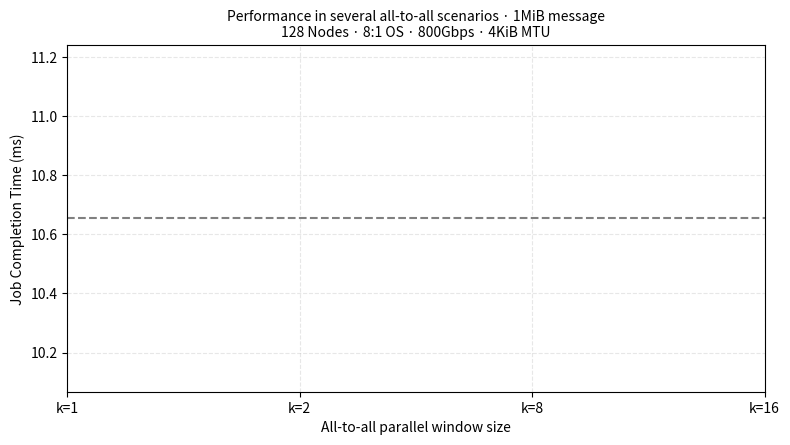

Reproduce this figure in Python. (Note: this script raises an exception after producing the figure.)
#!/usr/bin/env python3
"""
plot_paper_figures.py
Reproduce Bonato et al. 2024 (FASTFLOW paper) figures in the paper's exact style.

Protocols compared: Swift, FASTFLOW, FASTFLOW+EQDS, FASTFLOW+EQDS+Coflow

Figures:
  Fig 5  — Incast: line plot, y = normalized to theoretical best, x = log message size
  Fig 8  — Permutation: CDF plots (bisect permutation, different OS ratios / scenarios)
  Fig 9  — Alltoall: grouped bar chart with % above ideal labels
  Fig 10 — FASTFLOW+EQDS permutation: CDFs (2MiB homogeneous + 32MiB+64MiB)

Usage:
  python3 plot_paper_figures.py [--results-dir DIR] [--plots-dir DIR]
"""

import os
import argparse
import numpy as np
import matplotlib
matplotlib.use('Agg')
import matplotlib.pyplot as plt
import matplotlib.ticker as ticker
from matplotlib.lines import Line2D

# ─────────────────────────────────────────────────────────────────────────────
# Protocol config — 4 protocols matching paper's comparison set
# ─────────────────────────────────────────────────────────────────────────────

PROTOCOLS = [
    "swift",
    "eqds",
    "fastflow",
    "fastflow+eqds",
    "fastflow+eqds+mcc+coflow",
]

# Incast only compares FASTFLOW variants (pure EQDS uses different cwnd defaults
# that cause burst-induced trim and would need separate parameter tuning)
PROTOCOLS_INCAST = [
    "swift",
    "fastflow",
    "fastflow+eqds",
    "fastflow+eqds+mcc+coflow",
]

PROTO_DIRS = {
    "swift":                    "swift",
    "eqds":                     "eqds",
    "fastflow":                 "fastflow",
    "fastflow+eqds":            "fastflow_eqds",
    "fastflow+eqds+mcc+coflow": "fastflow_eqds_mcc_coflow",
}

PROTO_LABELS = {
    "swift":                    "Swift",
    "eqds":                     "EQDS",
    "fastflow":                 "FASTFLOW",
    "fastflow+eqds":            "FASTFLOW+EQDS",
    "fastflow+eqds+mcc+coflow": "FASTFLOW+EQDS+Coflow",
}

# Colors chosen to visually match the paper's palette
PROTO_COLORS = {
    "swift":                    "#e41a1c",   # red
    "eqds":                     "#984ea3",   # purple
    "fastflow":                 "#4daf4a",   # green
    "fastflow+eqds":            "#377eb8",   # blue
    "fastflow+eqds+mcc+coflow": "#ff7f00",   # orange
}

PROTO_MARKERS = {
    "swift":                    "o",
    "eqds":                     "v",
    "fastflow":                 "s",
    "fastflow+eqds":            "^",
    "fastflow+eqds+mcc+coflow": "D",
}

PROTO_LINES = {
    "swift":                    "-",
    "eqds":                     "-",
    "fastflow":                 "-",
    "fastflow+eqds":            "--",
    "fastflow+eqds+mcc+coflow": "-.",
}

plt.rcParams.update({
    "font.size": 10,
    "axes.titlesize": 10,
    "axes.labelsize": 10,
    "legend.fontsize": 8,
    "figure.dpi": 150,
    "axes.grid": True,
    "grid.alpha": 0.3,
    "grid.linestyle": "--",
})

LINKSPEED_BPS = 800e9      # 800 Gbps
MTU_B = 4096

def ideal_single_fct_us(size_bytes):
    return size_bytes / (LINKSPEED_BPS / 8) * 1e6

# ─────────────────────────────────────────────────────────────────────────────
# FCT file parsing
# ─────────────────────────────────────────────────────────────────────────────

def load_fct(path):
    """Return sorted list of fct_us values."""
    data = []
    try:
        with open(path) as f:
            for line in f:
                p = line.split()
                if len(p) == 10 and p[0] == "FCT":
                    data.append(float(p[7]))
    except FileNotFoundError:
        return []
    data.sort()
    return data


def load_timestamps(path):
    """Return (starts, finishes, fcts) as lists of µs values."""
    starts, finishes, fcts = [], [], []
    try:
        with open(path) as f:
            for line in f:
                p = line.split()
                if len(p) == 10 and p[0] == "FCT":
                    starts.append(float(p[3]))
                    finishes.append(float(p[5]))
                    fcts.append(float(p[7]))
    except FileNotFoundError:
        return [], [], []
    return starts, finishes, fcts


def cdf_xy(data):
    n = len(data)
    return np.array(data), np.arange(1, n + 1) / n


def pstats(data):
    if not data:
        return None
    n = len(data)
    return {
        "n":    n,
        "p50":  data[n // 2],
        "p99":  data[int(n * 0.99)],
        "max":  data[-1],
        "mean": sum(data) / n,
    }

# ─────────────────────────────────────────────────────────────────────────────
# Fig 5 — Incast: normalized to theoretical best, log x-axis
# Paper style: 3 subplots (8:1, 32:1, 100:1), line+marker per protocol
# Y-axis: ideal_incast_FCT / mean_actual_FCT  (1.0 = perfect)
# X-axis: message size in KiB, log2 scale
# ─────────────────────────────────────────────────────────────────────────────

def plot_fig5_incast(results_dir, plots_dir):
    degrees = [8, 32, 100]
    # Sizes matching paper x-axis: 2^2 to 2^15 KiB
    sizes_kib = [4, 8, 16, 32, 64, 128, 256, 512, 1024, 2048, 4096, 8192, 16384, 32768]

    os.makedirs(f"{plots_dir}/incast", exist_ok=True)

    fig, axes = plt.subplots(1, 3, figsize=(12, 3.5))
    fig.suptitle(
        "Message Scaling During Incast\n"
        "1024 Nodes · 800Gbps · 4KiB MTU",
        fontsize=10
    )

    degree_titles = {8: "8:1 Incast", 32: "32:1 Incast", 100: "100:1 Incast"}

    for ax_idx, deg in enumerate(degrees):
        ax = axes[ax_idx]

        # First pass: compute mean FCT — only include runs where ≥ 80% of flows
        # complete. Protocols with severe failure (< 80% completion) are excluded
        # at that (degree, size) point to avoid artificial spikes from lucky flows.
        mean_fcts = {}  # (proto, siz_kib) -> mean_fct_us
        MIN_COMPLETION = 0.80
        for proto in PROTOCOLS_INCAST:
            for siz_kib in sizes_kib:
                fct_file = os.path.join(
                    results_dir, "incast", PROTO_DIRS[proto],
                    f"incast_{deg}deg_{siz_kib}KiB.fct")
                data = load_fct(fct_file)
                if data and len(data) >= deg * MIN_COMPLETION:
                    mean_fcts[(proto, siz_kib)] = sum(data) / len(data)

        # Second pass: normalize to THEORETICAL BEST (perfect fair serialization)
        # theo_best = d × flow_size / link_bw  (all d flows sharing the link fairly)
        # normalized = 1.0 means the protocol achieved perfect throughput
        for proto in PROTOCOLS_INCAST:
            xs, ys = [], []
            for siz_kib in sizes_kib:
                if (proto, siz_kib) not in mean_fcts:
                    continue
                theo_best_us = deg * siz_kib * 1024 / (LINKSPEED_BPS / 8) * 1e6
                normalized = theo_best_us / mean_fcts[(proto, siz_kib)]
                xs.append(siz_kib)
                ys.append(normalized)

            if xs:
                ax.plot(xs, ys,
                        color=PROTO_COLORS[proto],
                        marker=PROTO_MARKERS[proto],
                        linestyle=PROTO_LINES[proto],
                        linewidth=1.6,
                        markersize=4,
                        label=PROTO_LABELS[proto])

        ax.set_xscale("log", base=2)
        ax.set_xlabel("Message Size (KiB)")
        if ax_idx == 0:
            ax.set_ylabel("Normalized to Theo. Best")
        ax.set_title(degree_titles[deg])
        ax.set_ylim(0.50, 1.02)
        ax.set_xlim(3, 40000)
        ax.xaxis.set_major_formatter(
            ticker.FuncFormatter(lambda x, _: f"$2^{{{int(np.log2(x))}}}$" if x >= 1 else ""))
        ax.grid(True, which="both", alpha=0.3, linestyle="--")

    # Shared legend on the first subplot
    handles, labels = axes[0].get_legend_handles_labels()
    if handles:
        axes[0].legend(handles, labels, loc="lower right", fontsize=8)

    plt.tight_layout()
    out = f"{plots_dir}/incast/fig5_incast_normalized.pdf"
    plt.savefig(out, bbox_inches="tight")
    plt.savefig(out.replace(".pdf", ".png"), bbox_inches="tight")
    plt.close()
    print(f"  Saved {out}")


# ─────────────────────────────────────────────────────────────────────────────
# Fig 8 — Permutation: CDF plots, paper style
# 4 subplots: (a) 2:1 OS 32MiB, (b) 4:1 OS 32MiB,
#             (c) 8:1 OS 4x4MiB, (d) 8:1 OS 2MiB+one4MiB
# Labels on curves: "p50us, p99us"
# ─────────────────────────────────────────────────────────────────────────────

def _cdf_label(s, ms=False):
    """Format p50/p99 for curve label."""
    if ms:
        return f"{s['p50']/1000:.1f}ms, {s['p99']/1000:.1f}ms"
    return f"{s['p50']:.0f}us, {s['p99']:.0f}us"


def _plot_cdf_panel(ax, fct_files, title, xlabel_ms=False):
    """Plot CDF panel with paper-style labelled curves."""
    has_data = False
    for proto, fct_file in fct_files:
        data = load_fct(fct_file)
        if not data:
            continue
        has_data = True
        s = pstats(data)
        xs = np.array(data)
        if xlabel_ms:
            xs = xs / 1000
        ys = np.arange(1, len(data) + 1) / len(data)
        label = f"{PROTO_LABELS[proto]}\n{_cdf_label(s, ms=xlabel_ms)}"
        ax.plot(xs, ys,
                color=PROTO_COLORS[proto],
                linewidth=1.8,
                label=label)

    ax.set_ylabel("CDF (%)")
    ax.set_xlabel(f"Flow Completion Time ({'ms' if xlabel_ms else 'µs'})")
    ax.set_title(title)
    ax.set_ylim(0, 1.05)
    return has_data


def plot_fig8_permutation(results_dir, plots_dir):
    """Fig 8: Bisect permutation CDF — different OS ratios and scenarios."""
    os.makedirs(f"{plots_dir}/permutation", exist_ok=True)

    scenarios = [
        {
            "label": "(a)",
            "title": "Bisect Permutation 2:1 OS · 32MiB\n1024 Nodes · 800Gbps · 4KiB MTU",
            "key": "perm_os2_32MiB",
            "ms": False,
        },
        {
            "label": "(b)",
            "title": "Bisect Permutation 4:1 OS · 32MiB\n1024 Nodes · 800Gbps · 4KiB MTU",
            "key": "perm_os4_32MiB",
            "ms": False,
        },
        {
            "label": "(c)",
            "title": "Bisect Perm. 8:1 OS · 4×4MiB\n1024 Nodes · 800Gbps · 4KiB MTU",
            "key": "perm_os8_4x4MiB",
            "ms": False,
        },
        {
            "label": "(d)",
            "title": "Bisect Perm. 8:1 OS · 2MiB + one 4MiB\n1024 Nodes · 800Gbps · 4KiB MTU",
            "key": "perm_os8_2MiB_one4MiB",
            "ms": False,
        },
    ]

    fig, axes = plt.subplots(1, 4, figsize=(16, 3.8))
    fig.suptitle("Flow completion time for different permutations on fat trees with different oversubscription ratios.",
                 fontsize=9)

    any_plotted = False
    for ax_idx, sc in enumerate(scenarios):
        ax = axes[ax_idx]
        fct_files = []
        for proto in PROTOCOLS:
            fct_file = os.path.join(
                results_dir, "permutation", PROTO_DIRS[proto],
                f"{sc['key']}.fct")
            fct_files.append((proto, fct_file))

        has = _plot_cdf_panel(ax, fct_files,
                              f"{sc['label']} {sc['title'].split(chr(10))[0]}",
                              xlabel_ms=sc["ms"])
        if has:
            any_plotted = True
            ax.legend(fontsize=7, loc="upper left",
                      framealpha=0.85, handlelength=1.5)
        else:
            ax.text(0.5, 0.5, "Data not yet\navailable",
                    ha="center", va="center", transform=ax.transAxes,
                    fontsize=9, color="gray")
            ax.set_title(f"{sc['label']} {sc['title'].split(chr(10))[0]}")

    plt.tight_layout()
    out = f"{plots_dir}/permutation/fig8_permutation_cdf.pdf"
    plt.savefig(out, bbox_inches="tight")
    plt.savefig(out.replace(".pdf", ".png"), bbox_inches="tight")
    plt.close()
    print(f"  Saved {out}")



# ─────────────────────────────────────────────────────────────────────────────
# Fig 9 — Alltoall: grouped bar chart with % above ideal labels
# Matches paper: bars grouped by k, protocols as different colors,
# grey dashed line = ideal, % labels on each bar
# ─────────────────────────────────────────────────────────────────────────────

def plot_fig9_alltoall(results_dir, plots_dir):
    os.makedirs(f"{plots_dir}/alltoall", exist_ok=True)

    ks = [1, 2, 8, 16]
    # alltoall only compares FASTFLOW variants + Swift (no EQDS alltoall data)
    PROTOCOLS_A2A = ["swift", "fastflow", "fastflow+eqds", "fastflow+eqds+mcc+coflow"]

    # Theoretical ideal JCT:
    # 127 flows × 1MiB per sender; 8:1 OS → effective uplink = 800Gbps/8 = 100 Gbps
    # Byte rate at full link = LINKSPEED_BPS/8; with 8:1 OS divide by 8 again.
    # ideal = 127 × 1MiB bytes / (100 Gbps / 8 bytes_per_bit / 8 OS)
    # = 127 × 1MiB × 8 bits/byte × 8 OS / LINKSPEED_BPS × 1e3 ms/s
    ideal_ms_os8 = 127 * 1048576 * 8 * 8 / LINKSPEED_BPS * 1e3  # ≈ 10.65 ms

    # Compute JCT for each protocol × k
    jct = {}  # (proto, k) -> ms
    for proto in PROTOCOLS_A2A:
        for k in ks:
            path = os.path.join(results_dir, "alltoall", PROTO_DIRS[proto],
                                f"a2a_128n_k{k}.fct")
            starts, finishes, fcts = load_timestamps(path)
            if starts and len(starts) >= 16256 * 0.90:
                # Accept ≥ 90% completion; JCT = last finish - first start
                jct[(proto, k)] = (max(finishes) - min(starts)) / 1000  # ms
            else:
                jct[(proto, k)] = None

    fig, ax = plt.subplots(figsize=(9, 4.5))

    n_proto = len(PROTOCOLS_A2A)
    x = np.arange(len(ks))
    bar_w = 0.18
    offsets = np.linspace(-(n_proto - 1) / 2 * bar_w,
                          (n_proto - 1) / 2 * bar_w, n_proto)

    for p_idx, proto in enumerate(PROTOCOLS_A2A):
        for k_idx, k in enumerate(ks):
            val = jct.get((proto, k))
            if val is None:
                continue
            ax.bar(x[k_idx] + offsets[p_idx], val, bar_w,
                   color=PROTO_COLORS[proto],
                   label=PROTO_LABELS[proto] if k_idx == 0 else "",
                   zorder=3)
            # % above ideal label
            pct = (val - ideal_ms_os8) / ideal_ms_os8 * 100
            ax.text(x[k_idx] + offsets[p_idx], val + 0.15,
                    f"{pct:.0f}%", ha="center", va="bottom",
                    fontsize=6.5, fontweight="bold")

    # Ideal line
    ax.axhline(ideal_ms_os8, color="gray", linestyle="--",
               linewidth=1.5, zorder=2, label=f"Ideal ({ideal_ms_os8:.1f} ms)")

    ax.set_xlabel("All-to-all parallel window size")
    ax.set_ylabel("Job Completion Time (ms)")
    ax.set_title(
        "Performance in several all-to-all scenarios · 1MiB message\n"
        "128 Nodes · 8:1 OS · 800Gbps · 4KiB MTU"
    )
    ax.set_xticks(x)
    ax.set_xticklabels([f"k={k}" for k in ks])
    ax.set_ylim(0, max(v for v in jct.values() if v) * 1.18)

    handles, labels = ax.get_legend_handles_labels()
    ax.legend(handles, labels, loc="upper right", fontsize=8,
              framealpha=0.9, title="Algorithm")

    plt.tight_layout()
    out = f"{plots_dir}/alltoall/fig9_alltoall_bar.pdf"
    plt.savefig(out, bbox_inches="tight")
    plt.savefig(out.replace(".pdf", ".png"), bbox_inches="tight")
    plt.close()
    print(f"  Saved {out}")


# ─────────────────────────────────────────────────────────────────────────────
# Fig 10 — FASTFLOW+EQDS permutation CDFs
# (a) All flows 2MiB  (b) One longer flow at 64MiB (rest 32MiB)
# ─────────────────────────────────────────────────────────────────────────────

def plot_fig10_eqds_fastflow(results_dir, plots_dir):
    os.makedirs(f"{plots_dir}/permutation", exist_ok=True)

    panels = [
        {
            "title": "Bisect Permutation 8:1 OS · 2MiB\n1024 Nodes · 800Gbps · 4KiB MTU",
            "key": "perm_os8_2MiB_bisect",
            "ms": False,
            "sub": "(a) All flows 2MiB.",
        },
        {
            "title": "Permutation 8:1 OS · 32MiB\n1024 Nodes · 800Gbps · 4KiB MTU",
            "key": "perm_os8_32MiB",
            "ms": True,
            "sub": "(b) All flows 32MiB.",
        },
    ]

    fig, axes = plt.subplots(1, 2, figsize=(8, 3.8))
    fig.suptitle("Augmenting EQDS with sender-based mechanisms.", fontsize=9)

    for ax_idx, panel in enumerate(panels):
        ax = axes[ax_idx]
        fct_files = []
        for proto in PROTOCOLS:
            fct_file = os.path.join(
                results_dir, "permutation", PROTO_DIRS[proto],
                f"{panel['key']}.fct")
            fct_files.append((proto, fct_file))

        has = _plot_cdf_panel(ax, fct_files, panel["sub"], xlabel_ms=panel["ms"])
        if has:
            ax.legend(fontsize=7, loc="upper left", framealpha=0.85)
        else:
            ax.text(0.5, 0.5, "Data not yet\navailable",
                    ha="center", va="center", transform=ax.transAxes,
                    fontsize=9, color="gray")
            ax.set_title(panel["sub"])

    plt.tight_layout()
    out = f"{plots_dir}/permutation/fig10_eqds_fastflow.pdf"
    plt.savefig(out, bbox_inches="tight")
    plt.savefig(out.replace(".pdf", ".png"), bbox_inches="tight")
    plt.close()
    print(f"  Saved {out}")


# ─────────────────────────────────────────────────────────────────────────────
# Main
# ─────────────────────────────────────────────────────────────────────────────

def main():
    parser = argparse.ArgumentParser()
    parser.add_argument("--results-dir", default="results/paper")
    parser.add_argument("--plots-dir", default="plots/paper")
    args = parser.parse_args()

    os.makedirs(args.plots_dir, exist_ok=True)

    print("=== Generating paper figures ===\n")

    print("Fig 5: Incast (normalized to theoretical best, log x-axis)")
    plot_fig5_incast(args.results_dir, args.plots_dir)

    print("\nFig 8: Permutation CDF (bisect scenarios)")
    plot_fig8_permutation(args.results_dir, args.plots_dir)

    print("\nFig 9: Alltoall bar chart")
    plot_fig9_alltoall(args.results_dir, args.plots_dir)

    print("\nFig 10: FASTFLOW+EQDS permutation")
    plot_fig10_eqds_fastflow(args.results_dir, args.plots_dir)

    print(f"\n=== Done. Plots in: {args.plots_dir}/ ===")


if __name__ == "__main__":
    main()
